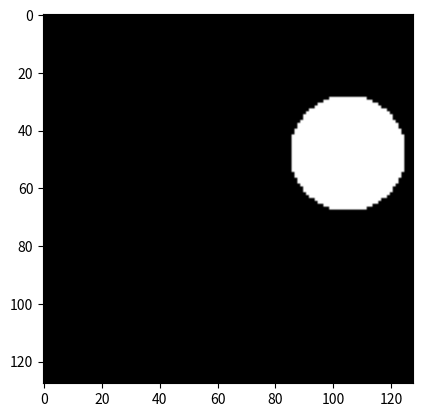

Recreate this plot in Python.
from matplotlib.patches import Circle
import numpy as np
import matplotlib.pyplot as plt


def synthetic_gen(batch_size=64):
    # enable generating infinite amount of batches
    while True:
        # generate black images in the wanted size
        X = np.zeros((batch_size, 128, 128, 3))
        Y = np.zeros((batch_size, 3))
        # fill each image
        for i in range(batch_size):
            x = np.random.randint(8, 120)
            y = np.random.randint(8, 120)
            a = min(128 - max(x, y), min(x, y))
            r = np.random.randint(4, a)
            for x_i in range(128):
                for y_i in range(128):
                    if ((x_i - x) ** 2) + ((y_i - y) ** 2) < r ** 2:
                        X[i, x_i, y_i, :] = 1
            Y[i, 0] = (x - r) / 128.
            Y[i, 1] = (y - r) / 128.
            Y[i, 2] = 2 * r / 128.
        yield X, Y


# sanity check - plot the images
x, y = next(synthetic_gen())
plt.imshow(x[0])
